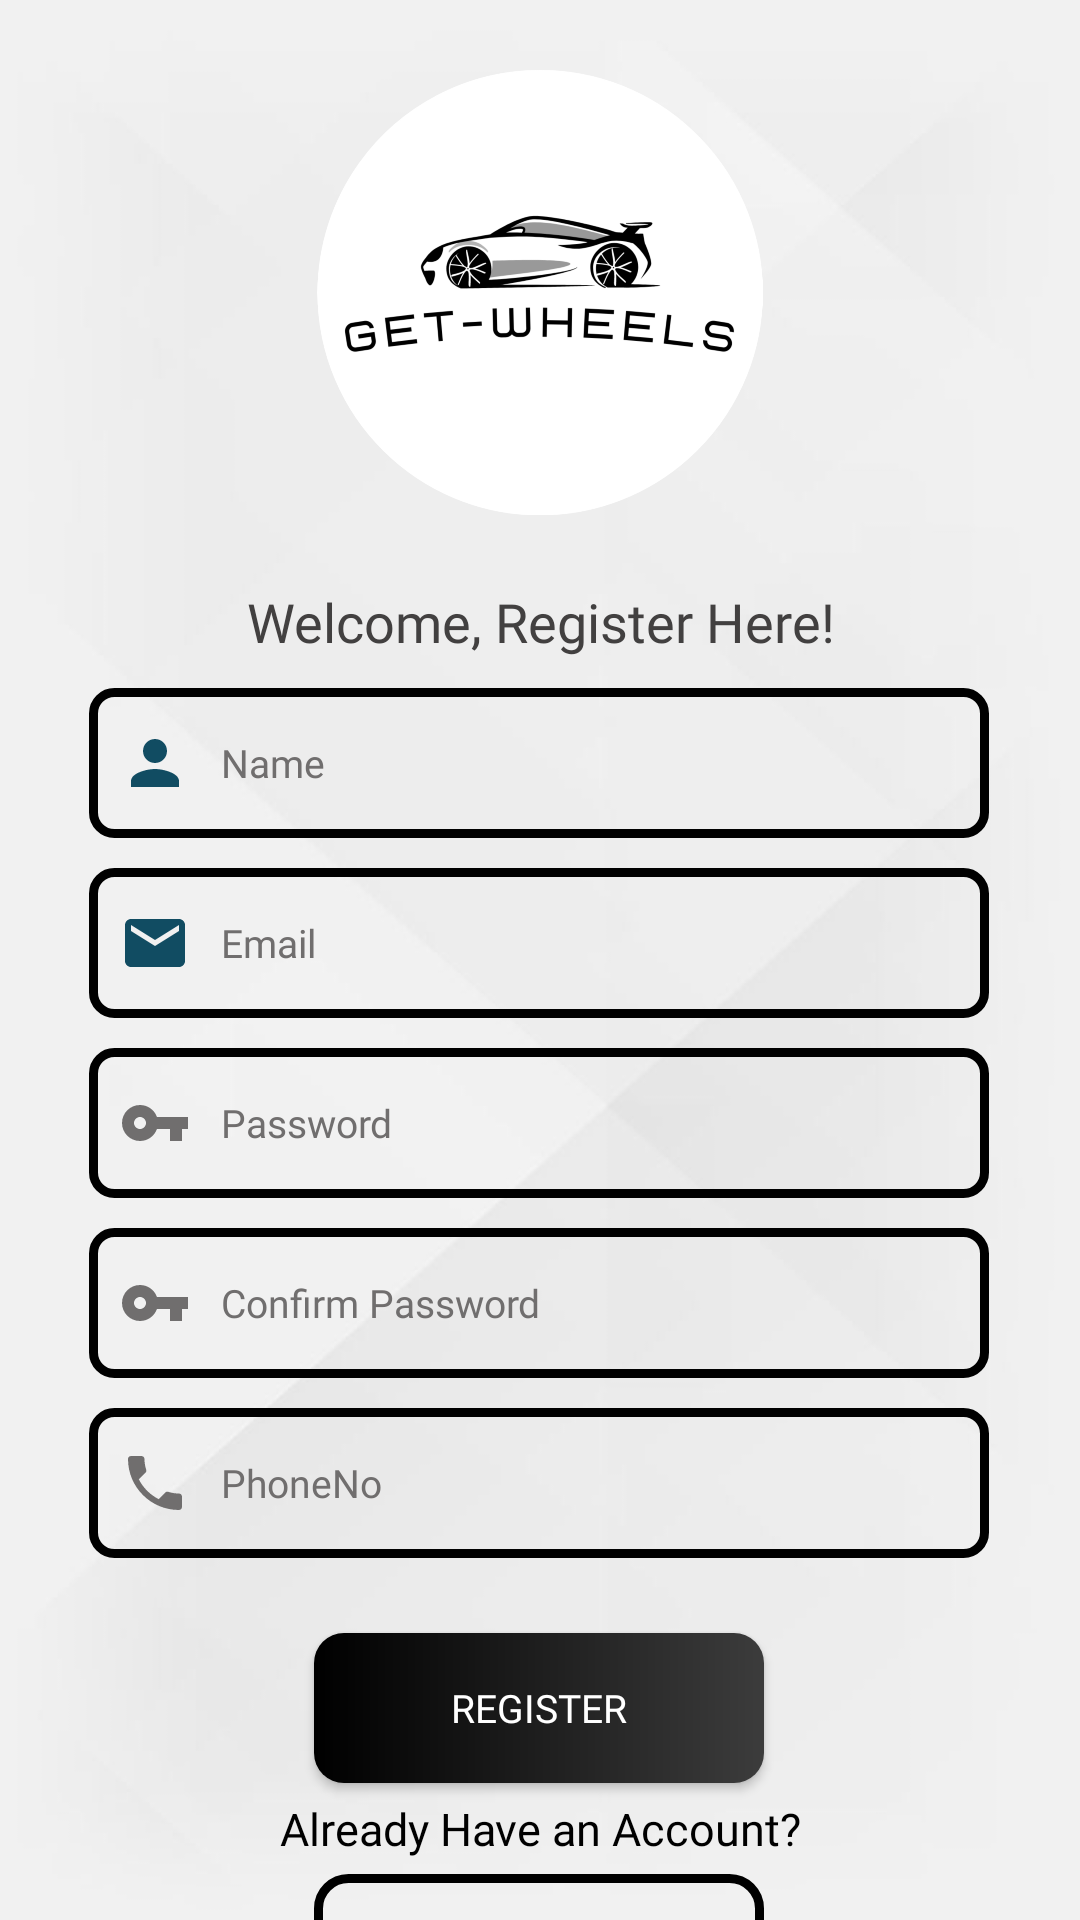

The Android layout XML behind this screen, and the referenced resources:
<!-- AndroidManifest.xml: application theme Theme.FinalYearProject -->
<!-- res/layout/activity_signupactivity.xml -->
<?xml version="1.0" encoding="utf-8"?>
<androidx.constraintlayout.widget.ConstraintLayout xmlns:android="http://schemas.android.com/apk/res/android"
    xmlns:app="http://schemas.android.com/apk/res-auto"
    xmlns:tools="http://schemas.android.com/tools"
    android:layout_width="match_parent"
    android:layout_height="match_parent"
    tools:context=".signupactivity"
    android:background="@drawable/simplebackground">

    <EditText
        android:id="@+id/fullname"
        android:layout_width="300dp"
        android:layout_height="50dp"
        android:layout_marginTop="10dp"
        android:background="@drawable/field"
        android:drawableLeft="@drawable/name"
        android:drawablePadding="10dp"
        android:ems="10"
        android:fontFamily="@font/aclonica"
        android:hint="Name"
        android:textSize="13dp"
        android:inputType="textPersonName"
        android:padding="10dp"
        android:textColor="@color/black"
        android:textColorHint="#706E6E"
        app:layout_constraintEnd_toEndOf="parent"
        app:layout_constraintHorizontal_bias="0.495"
        app:layout_constraintStart_toStartOf="parent"
        app:layout_constraintTop_toBottomOf="@+id/textView7" />

    <EditText
        android:id="@+id/registeremail"
        android:layout_width="300dp"
        android:textSize="13dp"
        android:layout_height="50dp"
        android:layout_marginTop="10dp"
        android:background="@drawable/field"
        android:drawableLeft="@drawable/ic_baseline_email_24"
        android:drawablePadding="10dp"
        android:ems="10"
        android:fontFamily="@font/aclonica"
        android:hint="Email"
        android:inputType="textEmailAddress"
        android:padding="10dp"
        android:textColor="@color/black"
        android:textColorHint="#706E6E"
        app:layout_constraintEnd_toEndOf="@+id/fullname"
        app:layout_constraintStart_toStartOf="@+id/fullname"
        app:layout_constraintTop_toBottomOf="@+id/fullname" />

    <EditText
        android:id="@+id/confirmpassword"
        android:layout_width="300dp"
        android:layout_height="50dp"
        android:layout_marginTop="10dp"
        android:background="@drawable/field"
        android:drawableLeft="@drawable/ic_baseline_vpn_key_24"
        android:drawablePadding="10dp"
        android:ems="10"
        android:fontFamily="@font/aclonica"
        android:hint="Confirm Password"
        android:inputType="textPassword"
        android:padding="10dp"
        android:textSize="13dp"

        android:textColor="@color/black"
        android:textColorHint="#706E6E"
        app:layout_constraintEnd_toEndOf="@+id/registeremail"
        app:layout_constraintHorizontal_bias="0.0"
        app:layout_constraintStart_toStartOf="@+id/registeremail"
        app:layout_constraintTop_toBottomOf="@+id/registerpassword" />

    <EditText
        android:id="@+id/registerpassword"
        android:layout_width="300dp"
        android:layout_height="50dp"
        android:layout_marginTop="10dp"
        android:background="@drawable/field"
        android:drawableLeft="@drawable/ic_baseline_vpn_key_24"
        android:drawablePadding="10dp"
        android:ems="10"
        android:fontFamily="@font/aclonica"
        android:hint="Password"
        android:textSize="13dp"
        android:inputType="textPassword"
        android:padding="10dp"
        android:textColorHint="#706E6E"
        android:textColor="@color/black"
        app:layout_constraintEnd_toEndOf="@+id/registeremail"
        app:layout_constraintHorizontal_bias="0.488"
        app:layout_constraintStart_toStartOf="@+id/registeremail"
        app:layout_constraintTop_toBottomOf="@+id/registeremail" />

    <EditText
        android:id="@+id/registerphoneno"
        android:layout_width="300dp"
        android:layout_height="50dp"
        android:layout_marginTop="10dp"
        android:background="@drawable/field"
        android:drawableLeft="@drawable/ic_baseline_phone_24"
        android:drawablePadding="10dp"
        android:ems="10"
        android:fontFamily="@font/aclonica"
        android:hint="PhoneNo"
        android:inputType="phone"
        android:padding="10dp"
        android:textColor="@color/black"
        android:textSize="13dp"
        android:textColorHint="#706E6E"
        app:layout_constraintEnd_toEndOf="@+id/confirmpassword"
        app:layout_constraintStart_toStartOf="@+id/confirmpassword"
        app:layout_constraintTop_toBottomOf="@+id/confirmpassword" />

    <Button
        android:id="@+id/register"
        android:layout_width="150dp"
        android:layout_height="50dp"
        android:layout_marginTop="25dp"
        android:background="@drawable/signupbutton"
        android:fontFamily="@font/aclonica"
        android:onClick="onregister"
        android:text="Register"
        android:textSize="13dp"
        app:layout_constraintEnd_toEndOf="@+id/registerphoneno"
        app:layout_constraintStart_toStartOf="@+id/registerphoneno"
        app:layout_constraintTop_toBottomOf="@+id/registerphoneno" />

    <TextView
        android:id="@+id/textView2"
        android:layout_width="300dp"
        android:layout_height="wrap_content"
        android:layout_marginTop="5dp"
        android:fontFamily="@font/aclonica"
        android:text="Already Have an Account?"
        android:textAlignment="center"
        android:textColor="@color/black"
        android:textSize="15sp"
        app:layout_constraintEnd_toEndOf="parent"
        app:layout_constraintStart_toStartOf="parent"
        app:layout_constraintTop_toBottomOf="@+id/register" />

    <Button
        android:id="@+id/backtologin"
        android:layout_width="150dp"
        android:layout_height="50dp"
        android:layout_marginTop="5dp"
        android:background="@drawable/custom_button"
        android:fontFamily="@font/aclonica"
        android:text="Login"
        android:textSize="13dp"
        android:textColor="@color/black"
        app:layout_constraintEnd_toEndOf="@+id/register"
        app:layout_constraintStart_toStartOf="@+id/register"
        app:layout_constraintTop_toBottomOf="@+id/textView2" />

    <ProgressBar
        android:id="@+id/progressBar"
        style="?android:attr/progressBarStyle"
        android:layout_width="69dp"
        android:layout_height="70dp"
        android:visibility="invisible"
        app:layout_constraintBottom_toBottomOf="parent"
        app:layout_constraintEnd_toEndOf="parent"
        app:layout_constraintStart_toStartOf="parent"
        app:layout_constraintTop_toTopOf="parent" />

    <ImageView
        android:id="@+id/imageView2"
        android:layout_width="204dp"
        android:layout_height="195dp"
        app:layout_constraintEnd_toEndOf="parent"
        app:layout_constraintStart_toStartOf="parent"
        app:layout_constraintTop_toTopOf="parent"
        app:srcCompat="@drawable/logoo" />

    <TextView
        android:id="@+id/textView7"
        android:layout_width="match_parent"
        android:layout_height="wrap_content"
        android:fontFamily="@font/bangers"
        android:text="Welcome, Register Here!"
        android:textAlignment="center"
        android:textColor="#424040"
        android:textSize="18dp"
        app:layout_constraintEnd_toEndOf="parent"
        app:layout_constraintHorizontal_bias="0.498"
        app:layout_constraintStart_toStartOf="parent"
        app:layout_constraintTop_toBottomOf="@+id/imageView2" />

</androidx.constraintlayout.widget.ConstraintLayout>
<!-- resources referenced by this layout -->
<resources>
  <!-- drawable custom_button (drawable) -->
  <?xml version="1.0" encoding="utf-8"?>
  <shape xmlns:android="http://schemas.android.com/apk/res/android">
  
      <solid android:color="#00FFFFFF"/>
  
      <corners android:radius="10dp"/>
  
      <stroke android:color="@color/black" android:width="3dp"/>
  
  
  
  
  </shape>
  <!-- drawable field (drawable) -->
  <?xml version="1.0" encoding="utf-8"?>
  <shape xmlns:android="http://schemas.android.com/apk/res/android">
  
      <stroke android:color="@color/black"
              android:width="3dp"/>
  
      <corners android:radius="7dp"/>
  
  </shape>
  <!-- drawable ic_baseline_email_24 (drawable) -->
  <vector android:height="24dp" android:tint="#114C62"
      android:viewportHeight="24" android:viewportWidth="24"
      android:width="24dp" xmlns:android="http://schemas.android.com/apk/res/android">
      <path android:fillColor="@android:color/white" android:pathData="M20,4L4,4c-1.1,0 -1.99,0.9 -1.99,2L2,18c0,1.1 0.9,2 2,2h16c1.1,0 2,-0.9 2,-2L22,6c0,-1.1 -0.9,-2 -2,-2zM20,8l-8,5 -8,-5L4,6l8,5 8,-5v2z"/>
  </vector>
  <!-- drawable ic_baseline_phone_24 (drawable) -->
  <vector android:height="24dp" android:tint="#706E6E"
      android:viewportHeight="24" android:viewportWidth="24"
      android:width="24dp" xmlns:android="http://schemas.android.com/apk/res/android">
      <path android:fillColor="@android:color/white" android:pathData="M6.62,10.79c1.44,2.83 3.76,5.14 6.59,6.59l2.2,-2.2c0.27,-0.27 0.67,-0.36 1.02,-0.24 1.12,0.37 2.33,0.57 3.57,0.57 0.55,0 1,0.45 1,1V20c0,0.55 -0.45,1 -1,1 -9.39,0 -17,-7.61 -17,-17 0,-0.55 0.45,-1 1,-1h3.5c0.55,0 1,0.45 1,1 0,1.25 0.2,2.45 0.57,3.57 0.11,0.35 0.03,0.74 -0.25,1.02l-2.2,2.2z"/>
  </vector>
  <!-- drawable ic_baseline_vpn_key_24 (drawable) -->
  <vector android:height="24dp" android:tint="#706E6E"
      android:viewportHeight="24" android:viewportWidth="24"
      android:width="24dp" xmlns:android="http://schemas.android.com/apk/res/android">
      <path android:fillColor="@android:color/white" android:pathData="M12.65,10C11.83,7.67 9.61,6 7,6c-3.31,0 -6,2.69 -6,6s2.69,6 6,6c2.61,0 4.83,-1.67 5.65,-4H17v4h4v-4h2v-4H12.65zM7,14c-1.1,0 -2,-0.9 -2,-2s0.9,-2 2,-2 2,0.9 2,2 -0.9,2 -2,2z"/>
  </vector>
  <!-- drawable logoo: png bitmap (drawable, 336252 bytes) -->
  <!-- drawable name (drawable) -->
  <vector android:height="24dp" android:tint="#114C62"
      android:viewportHeight="24" android:viewportWidth="24"
      android:width="24dp" xmlns:android="http://schemas.android.com/apk/res/android">
      <path android:fillColor="@android:color/white" android:pathData="M12,12c2.21,0 4,-1.79 4,-4s-1.79,-4 -4,-4 -4,1.79 -4,4 1.79,4 4,4zM12,14c-2.67,0 -8,1.34 -8,4v2h16v-2c0,-2.66 -5.33,-4 -8,-4z"/>
  </vector>
  <!-- drawable signupbutton (drawable) -->
  <?xml version="1.0" encoding="utf-8"?>
  <shape xmlns:android="http://schemas.android.com/apk/res/android">
  
      <corners android:radius="10dp" />
      <gradient android:startColor="#000000" android:endColor="#3C3C3C" />
  
  </shape>
  <!-- drawable simplebackground: jpg bitmap (drawable, 24948 bytes) -->
  <style name="Theme.FinalYearProject" parent="Theme.AppCompat.NoActionBar">
          
          <item name="colorPrimary">#454444</item>
          <item name="colorPrimaryVariant">@color/purple_700</item>
          <item name="colorOnPrimary">#454444</item>
          
          <item name="colorSecondary">@color/teal_200</item>
          <item name="colorSecondaryVariant">@color/teal_700</item>
          <item name="colorOnSecondary">@color/black</item>
          
          <item name="android:statusBarColor" tools:targetApi="l">?attr/colorPrimaryVariant</item>
          
      </style>
  <!-- not gathered from this repository: default colours our renderer supplied (Android Studio template values) -->
  <color name="purple_700">#FF3700B3</color>
  <color name="teal_200">#FF03DAC5</color>
  <color name="teal_700">#FF018786</color>
  <color name="black">#FF000000</color>
</resources>
